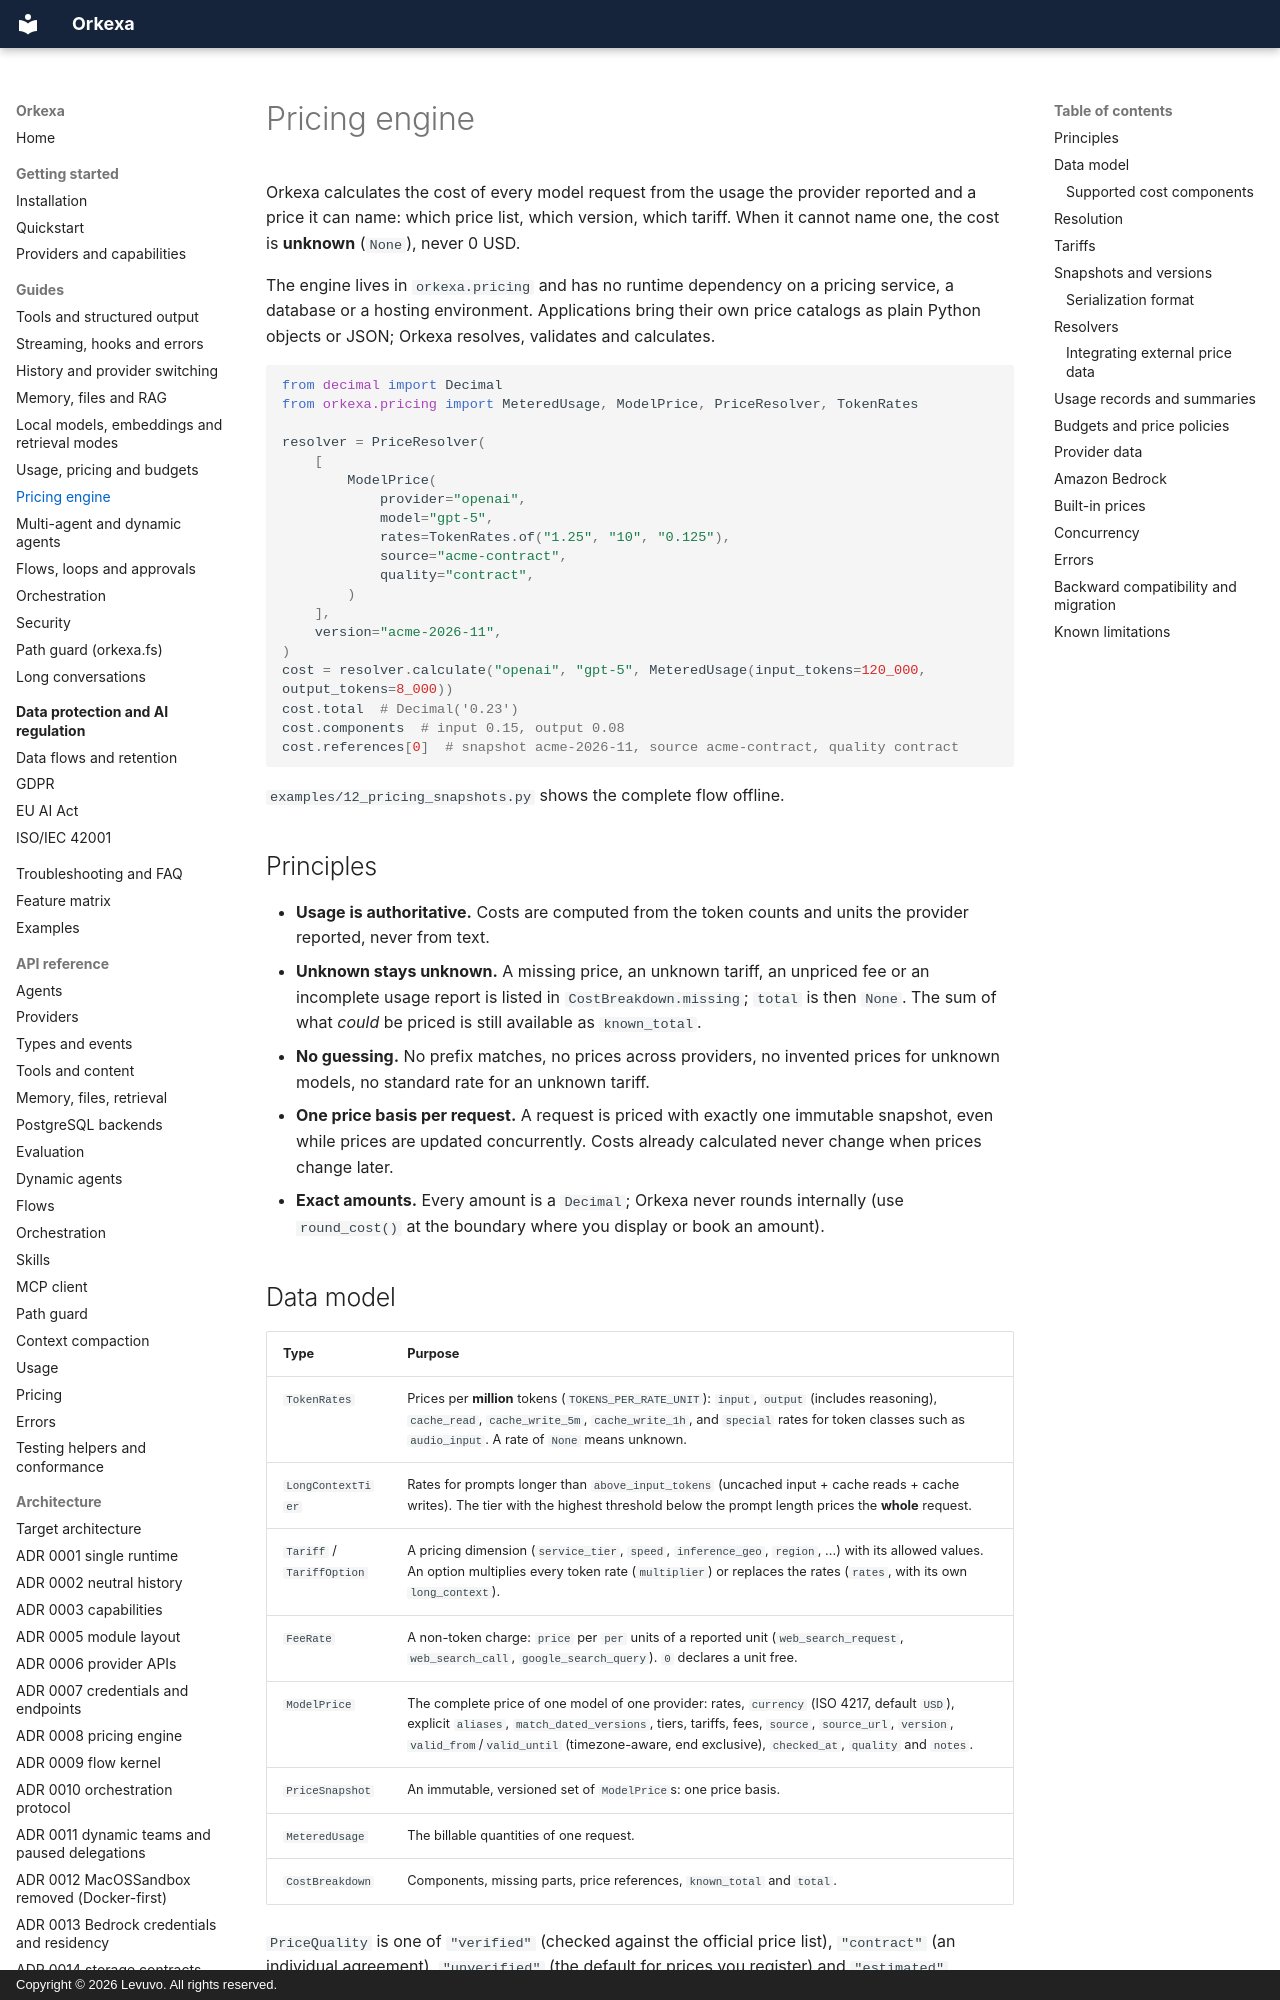

repository: peterkarlhuber/orkexa · page: guides/pricing/index.html · generator: mkdocs · copyright: Copyright © 2026 Levuvo. All rights reserved.

# Pricing engine

Orkexa calculates the cost of every model request from the usage the provider
reported and a price it can name: which price list, which version, which tariff.
When it cannot name one, the cost is **unknown** (`None`), never 0 USD.

The engine lives in `orkexa.pricing` and has no runtime dependency on a pricing
service, a database or a hosting environment. Applications bring their own price
catalogs as plain Python objects or JSON; Orkexa resolves, validates and calculates.

```python
from decimal import Decimal
from orkexa.pricing import MeteredUsage, ModelPrice, PriceResolver, TokenRates

resolver = PriceResolver(
    [
        ModelPrice(
            provider="openai",
            model="gpt-5",
            rates=TokenRates.of("1.25", "10", "0.125"),
            source="acme-contract",
            quality="contract",
        )
    ],
    version="acme-2026-11",
)
cost = resolver.calculate("openai", "gpt-5", MeteredUsage(input_tokens=120_000, output_tokens=8_000))
cost.total  # Decimal('0.23')
cost.components  # input 0.15, output 0.08
cost.references[0]  # snapshot acme-2026-11, source acme-contract, quality contract
```

`examples/12_pricing_snapshots.py` shows the complete flow offline.

## Principles

* **Usage is authoritative.** Costs are computed from the token counts and units the
  provider reported, never from text.
* **Unknown stays unknown.** A missing price, an unknown tariff, an unpriced fee or an
  incomplete usage report is listed in `CostBreakdown.missing`; `total` is then `None`.
  The sum of what *could* be priced is still available as `known_total`.
* **No guessing.** No prefix matches, no prices across providers, no invented prices
  for unknown models, no standard rate for an unknown tariff.
* **One price basis per request.** A request is priced with exactly one immutable
  snapshot, even while prices are updated concurrently. Costs already calculated never
  change when prices change later.
* **Exact amounts.** Every amount is a `Decimal`; Orkexa never rounds internally (use
  `round_cost()` at the boundary where you display or book an amount).

## Data model

| Type | Purpose |
| --- | --- |
| `TokenRates` | Prices per **million** tokens (`TOKENS_PER_RATE_UNIT`): `input`, `output` (includes reasoning), `cache_read`, `cache_write_5m`, `cache_write_1h`, and `special` rates for token classes such as `audio_input`. A rate of `None` means unknown. |
| `LongContextTier` | Rates for prompts longer than `above_input_tokens` (uncached input + cache reads + cache writes). The tier with the highest threshold below the prompt length prices the **whole** request. |
| `Tariff` / `TariffOption` | A pricing dimension (`service_tier`, `speed`, `inference_geo`, `region`, ...) with its allowed values. An option multiplies every token rate (`multiplier`) or replaces the rates (`rates`, with its own `long_context`). |
| `FeeRate` | A non-token charge: `price` per `per` units of a reported unit (`web_search_request`, `web_search_call`, `google_search_query`). `0` declares a unit free. |
| `ModelPrice` | The complete price of one model of one provider: rates, `currency` (ISO 4217, default `USD`), explicit `aliases`, `match_dated_versions`, tiers, tariffs, fees, `source`, `source_url`, `version`, `valid_from`/`valid_until` (timezone-aware, end exclusive), `checked_at`, `quality` and `notes`. |
| `PriceSnapshot` | An immutable, versioned set of `ModelPrice`s: one price basis. |
| `MeteredUsage` | The billable quantities of one request. |
| `CostBreakdown` | Components, missing parts, price references, `known_total` and `total`. |

`PriceQuality` is one of `"verified"` (checked against the official price list),
`"contract"` (an individual agreement), `"unverified"` (the default for prices you
register) and `"estimated"`.

Floats are rejected everywhere a price is expected: write `"0.10"`, not `0.10`.
